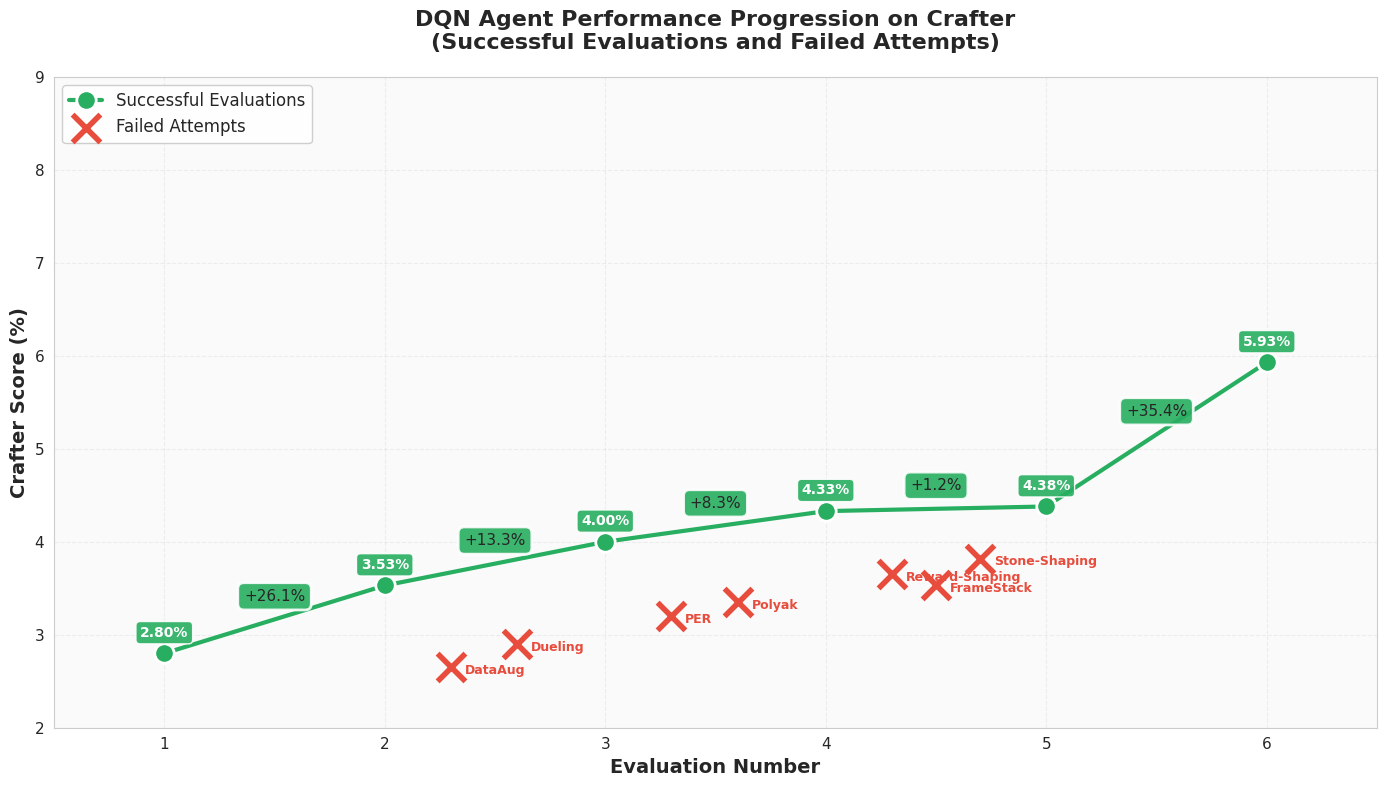
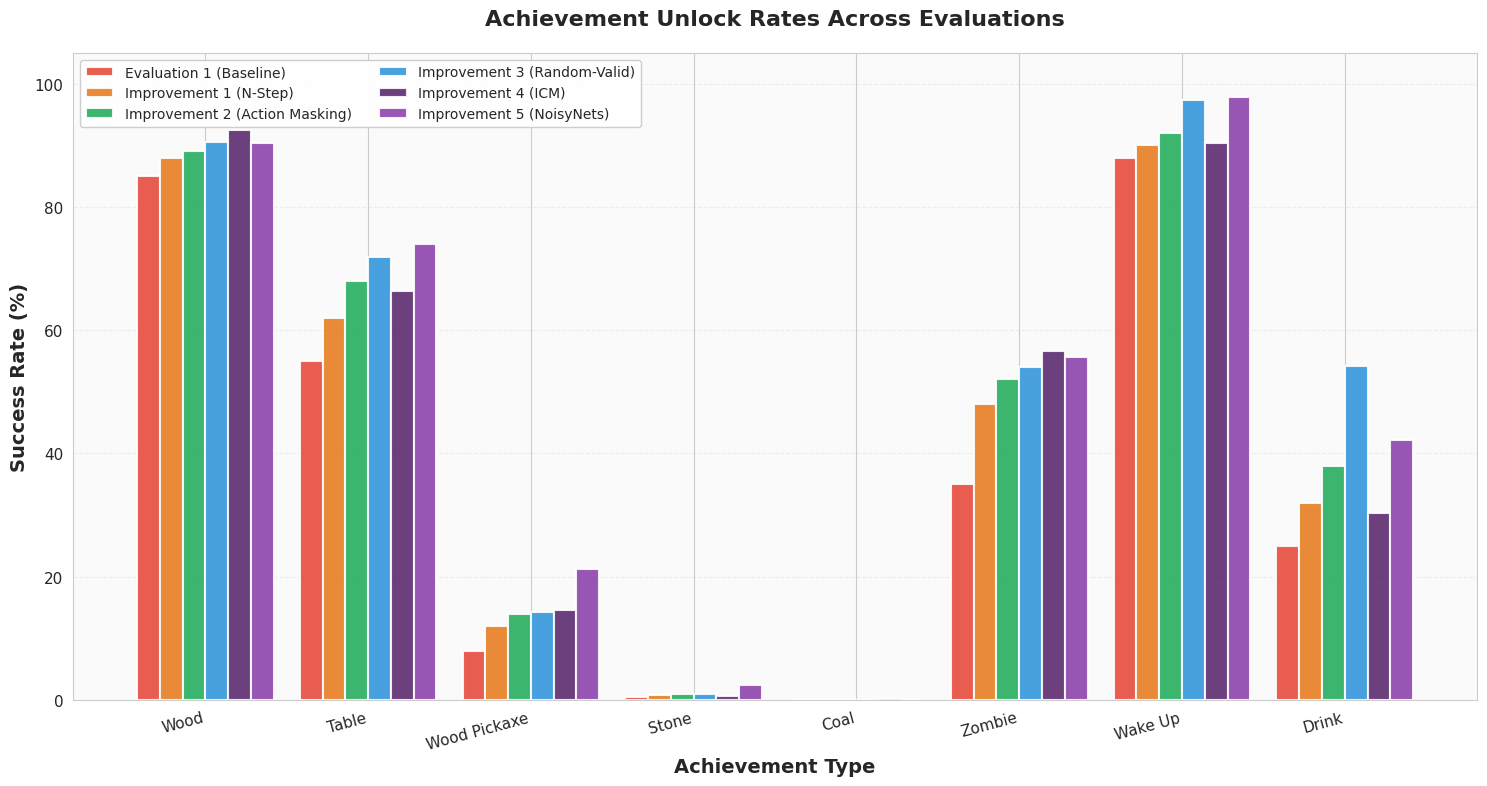
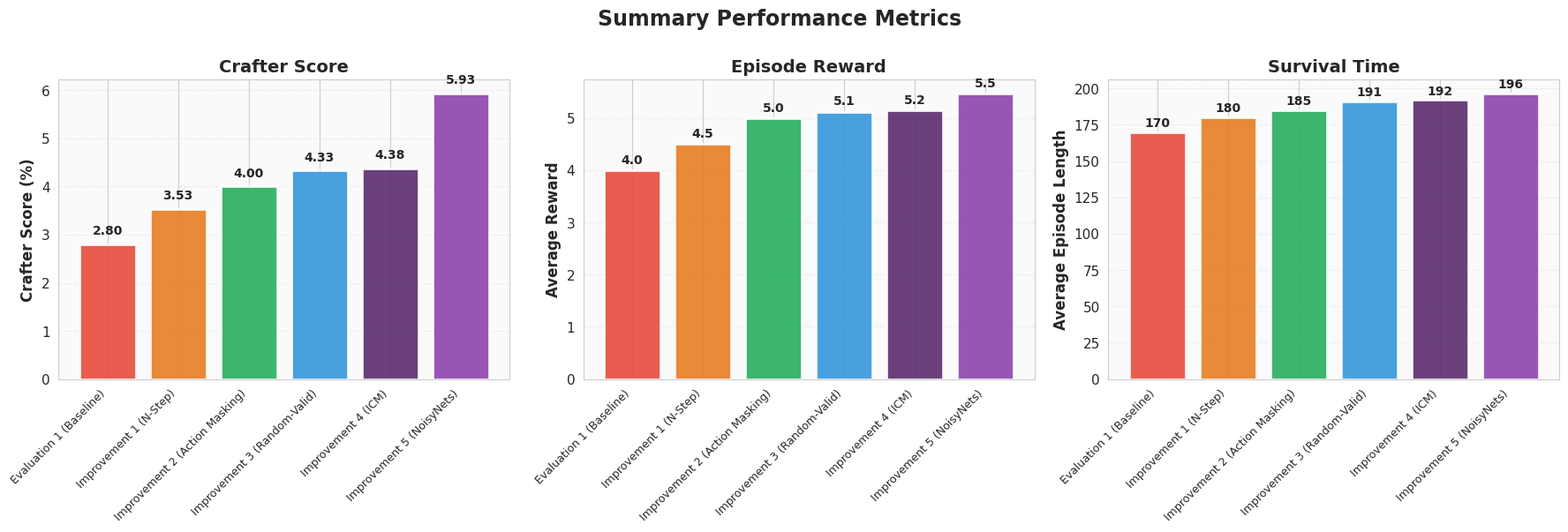
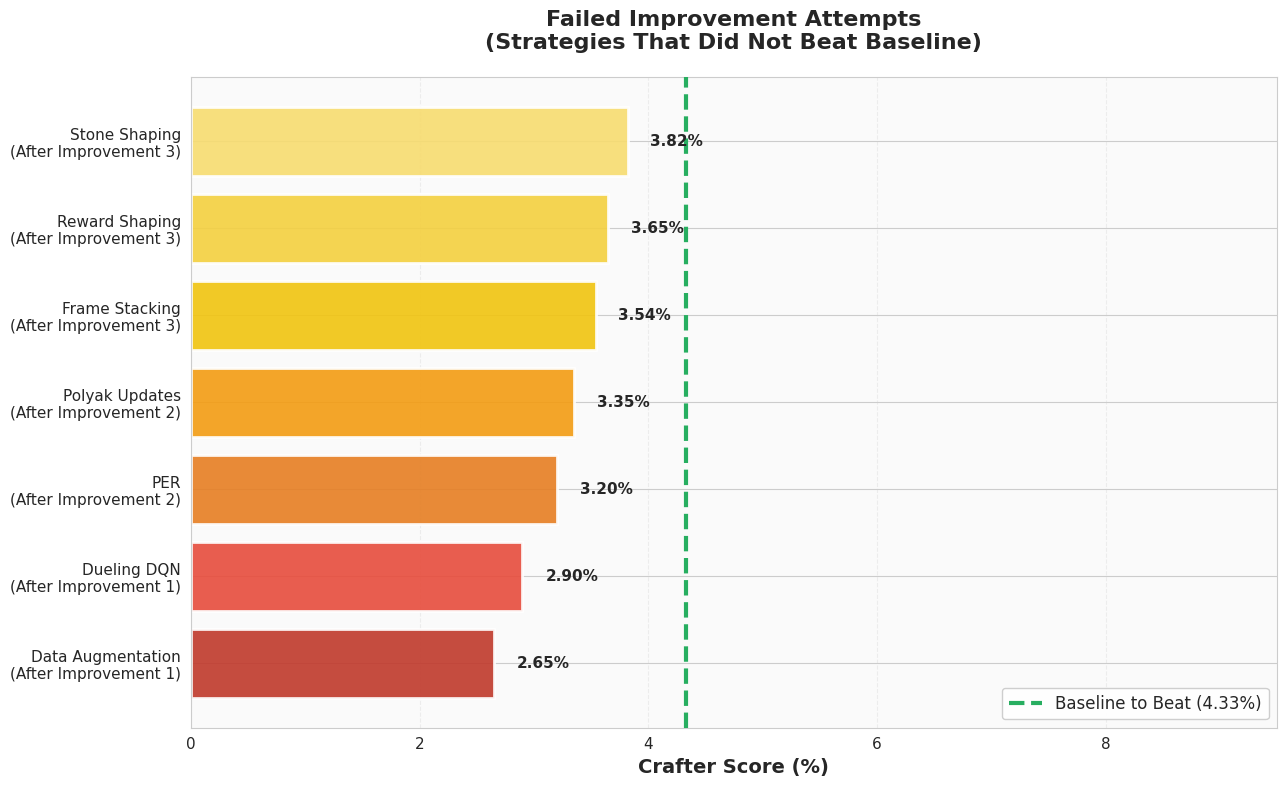
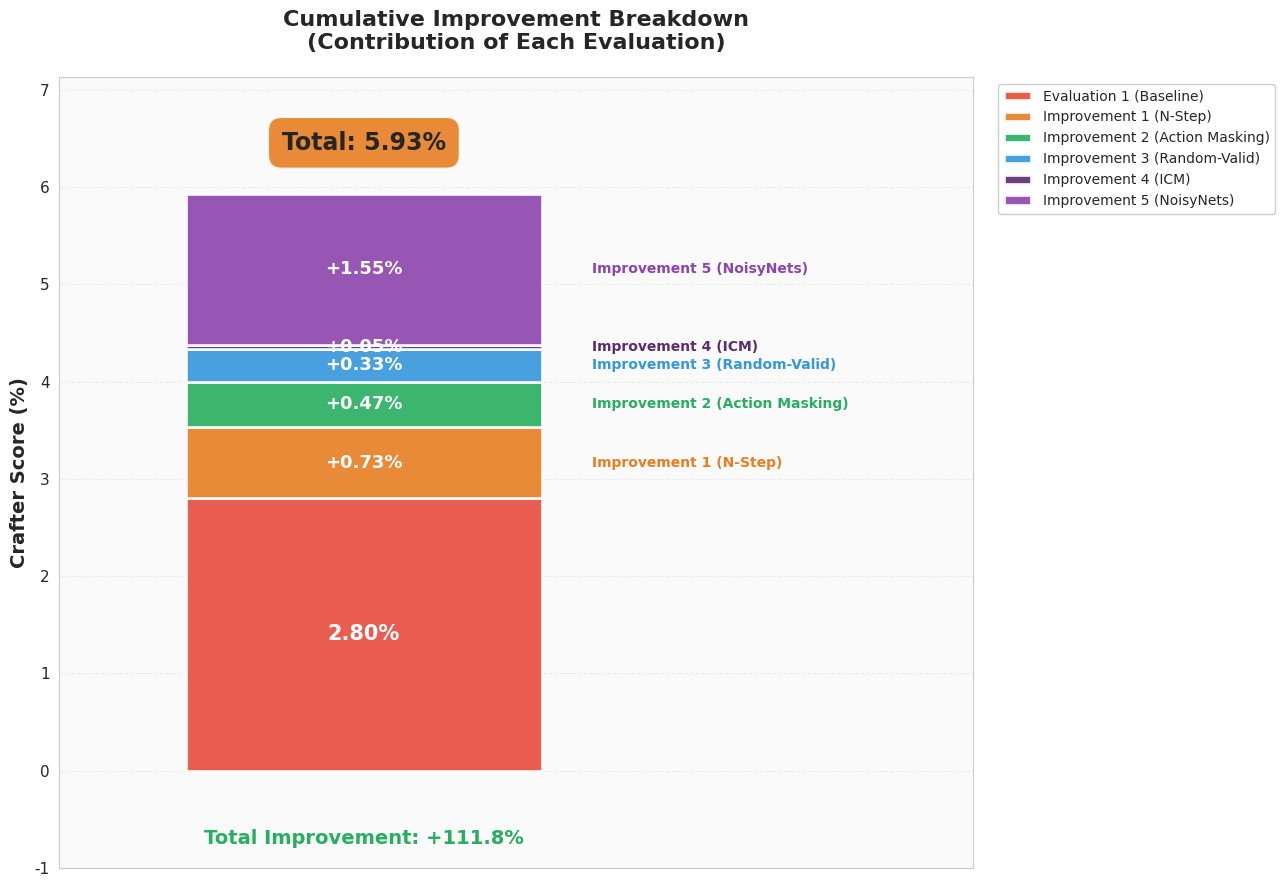

Write the Python code that produced these figures, in order.
"""
Generate all plots for DQN report.
"""

import json
import matplotlib.pyplot as plt
import numpy as np
from pathlib import Path
import seaborn as sns

# Set style
sns.set_style("whitegrid")
plt.rcParams['figure.figsize'] = (12, 8)
plt.rcParams['font.size'] = 11
plt.rcParams['axes.labelsize'] = 12
plt.rcParams['axes.titlesize'] = 14
plt.rcParams['legend.fontsize'] = 10

# Output directory
OUTPUT_DIR = Path("report_plots")
OUTPUT_DIR.mkdir(exist_ok=True)

# RAINBOW COLOR PALETTE
RAINBOW_COLORS = {
    'red': '#E74C3C',        # Muted red
    'orange': '#E67E22',     # Muted orange
    'green': '#27AE60',      # Muted green
    'blue': '#3498DB',       # Muted blue
    'indigo': '#5B2C6F',     # Muted indigo
    'violet': '#8E44AD',     # Muted violet
}

RAINBOW_SEQUENCE = ['#E74C3C', '#E67E22', '#27AE60', '#3498DB', '#5B2C6F', '#8E44AD']

SUCCESS_COLOR = '#27AE60'   
FAIL_COLOR = '#E74C3C'     

# ============================================================================
# DATA DEFINITIONS
# ============================================================================

# Successful generations (in chronological order)
SUCCESSFUL_GENS = [
    {
        "name": "Evaluation 1 (Baseline)",
        "short_name": "Eval 1\n(Baseline)",
        "legend_name": "Evaluation 1 (Baseline)",
        "score": 2.80,  
        "reward": 4.0,  
        "length": 170, 
        "eval_num": 1,
        "achievements": {
            "collect_wood": 85.0,
            "place_table": 55.0,
            "make_wood_pickaxe": 8.0,
            "collect_stone": 0.5,
            "collect_coal": 0.0,
            "defeat_zombie": 35.0,
            "wake_up": 88.0,
            "collect_drink": 25.0,
        }
    },
    {
        "name": "Improvement 1 (N-Step Returns)",
        "short_name": "Improvement 1\n(N-Step)",
        "legend_name": "Improvement 1 (N-Step)",
        "score": 3.53,  
        "reward": 4.5,  
        "length": 180,  
        "eval_num": 2,
        "achievements": {
            "collect_wood": 88.0,
            "place_table": 62.0,
            "make_wood_pickaxe": 12.0,
            "collect_stone": 0.8,
            "collect_coal": 0.0,
            "defeat_zombie": 48.0,
            "wake_up": 90.0,
            "collect_drink": 32.0,
        }
    },
    {
        "name": "Improvement 2 (Action Masking)",
        "short_name": "Improvement 2\n(Action Masking)",
        "legend_name": "Improvement 2 (Action Masking)",
        "score": 4.00,
        "reward": 5.0, 
        "length": 185,  
        "eval_num": 3,
        "achievements": {
            "collect_wood": 89.0,
            "place_table": 68.0,
            "make_wood_pickaxe": 14.0,
            "collect_stone": 1.0,
            "collect_coal": 0.0,
            "defeat_zombie": 52.0,
            "wake_up": 92.0,
            "collect_drink": 38.0,
        }
    },
    {
        "name": "Improvement 3 (Random-Valid Fallback)",
        "short_name": "Improvement 3\n(Random-Valid)",
        "legend_name": "Improvement 3 (Random-Valid)",
        "score": 4.33,
        "reward": 5.12,
        "length": 191,
        "eval_num": 4,
        "achievements": {
            "collect_wood": 90.6,
            "place_table": 71.8,
            "make_wood_pickaxe": 14.2,
            "collect_stone": 1.0,
            "collect_coal": 0.0,
            "defeat_zombie": 54.0,
            "wake_up": 97.4,
            "collect_drink": 54.2,
        }
    },
    {
        "name": "Improvement 4 (ICM Curiosity)",
        "short_name": "Improvement 4\n(ICM)",
        "legend_name": "Improvement 4 (ICM)",
        "score": 4.38,
        "reward": 5.15,
        "length": 192,
        "eval_num": 5,
        "achievements": {
            "collect_wood": 92.4,
            "place_table": 66.4,
            "make_wood_pickaxe": 14.6,
            "collect_stone": 0.6,
            "collect_coal": 0.2,
            "defeat_zombie": 56.6,
            "wake_up": 90.4,
            "collect_drink": 30.4,
        }
    },
    {
        "name": "Improvement 5 (NoisyNets)",
        "short_name": "Improvement 5\n(NoisyNets)",
        "legend_name": "Improvement 5 (NoisyNets)",
        "score": 5.93,
        "reward": 5.47,
        "length": 196.44,
        "eval_num": 6,
        "achievements": {
            "collect_wood": 90.4,
            "place_table": 74.0,
            "make_wood_pickaxe": 21.2,
            "collect_stone": 2.4,
            "collect_coal": 0.0,
            "defeat_zombie": 55.6,
            "wake_up": 97.8,
            "collect_drink": 42.2,
        }
    },
]

# Failed attempts
FAILED_ATTEMPTS = [
    {"name": "Data Augmentation", "short": "DataAug", "score": 2.65, "tried_after_eval": 2, "tried_after_name": "Improvement 1"},
    {"name": "Dueling DQN", "short": "Dueling", "score": 2.90, "tried_after_eval": 2, "tried_after_name": "Improvement 1"},
    {"name": "PER", "short": "PER", "score": 3.20, "tried_after_eval": 3, "tried_after_name": "Improvement 2"},
    {"name": "Polyak Updates", "short": "Polyak", "score": 3.35, "tried_after_eval": 3, "tried_after_name": "Improvement 2"},
    {"name": "Reward Shaping", "short": "Reward-Shaping", "score": 3.65, "tried_after_eval": 4, "tried_after_name": "Improvement 3"},
    {"name": "Frame Stacking", "short": "FrameStack", "score": 3.54, "tried_after_eval": 4, "tried_after_name": "Improvement 3"},
    {"name": "Stone Shaping", "short": "Stone-Shaping", "score": 3.82, "tried_after_eval": 4, "tried_after_name": "Improvement 3"},
]

# Key achievements
KEY_ACHIEVEMENTS = [
    "collect_wood",
    "place_table", 
    "make_wood_pickaxe",
    "collect_stone",
    "collect_coal",
    "defeat_zombie",
    "wake_up",
    "collect_drink",
]

ACHIEVEMENT_LABELS = {
    "collect_wood": "Wood",
    "place_table": "Table",
    "make_wood_pickaxe": "Wood Pickaxe",
    "collect_stone": "Stone",
    "collect_coal": "Coal",
    "defeat_zombie": "Zombie",
    "wake_up": "Wake Up",
    "collect_drink": "Drink",
}


# ============================================================================
# FIG. D1 — PERFORMANCE PROGRESSION (SUCCESS VS FAILURES)
# ============================================================================

def plot_performance_progression():
    """Green dots for successes, red X's for failures."""
    fig, ax = plt.subplots(figsize=(14, 8))
    
    eval_nums = [gen["eval_num"] for gen in SUCCESSFUL_GENS]
    scores = [gen["score"] for gen in SUCCESSFUL_GENS]
    
    ax.plot(eval_nums, scores, 'o-', color=SUCCESS_COLOR, linewidth=3, 
            markersize=14, label='Successful Evaluations', zorder=3, markeredgewidth=2, markeredgecolor='white')
    
    for i in range(len(SUCCESSFUL_GENS) - 1):
        curr_gen = SUCCESSFUL_GENS[i]
        next_gen = SUCCESSFUL_GENS[i + 1]
        
        improvement = ((next_gen["score"] - curr_gen["score"]) / curr_gen["score"]) * 100
        
        mid_x = (curr_gen["eval_num"] + next_gen["eval_num"]) / 2
        mid_y = (curr_gen["score"] + next_gen["score"]) / 2 + 0.2
        
        ax.annotate(f'+{improvement:.1f}%', 
                   xy=(mid_x, mid_y), 
                   fontsize=11, 
                   ha='center',
                   bbox=dict(boxstyle='round,pad=0.4', facecolor=RAINBOW_COLORS['green'], alpha=0.9, edgecolor='white', linewidth=2))
    
    for gen in SUCCESSFUL_GENS:
        ax.annotate(f'{gen["score"]:.2f}%', 
                   xy=(gen["eval_num"], gen["score"]),
                   xytext=(0, 12),
                   textcoords='offset points',
                   ha='center',
                   fontsize=10,
                   fontweight='bold',
                   color='white',
                   bbox=dict(boxstyle='round,pad=0.3', facecolor=SUCCESS_COLOR, alpha=0.9))
    
    failed_eval_map = {
        2: [2.3, 2.6],  # After Improvement 1
        3: [3.3, 3.6],  # After Improvement 2
        4: [4.3, 4.5, 4.7],  # After Improvement 3
    }
    
    for failed in FAILED_ATTEMPTS:
        after_eval = failed["tried_after_eval"]
        positions = failed_eval_map.get(after_eval, [3.5])
        x_pos = positions[0] if positions else 3.5
        failed_eval_map[after_eval] = positions[1:] if len(positions) > 1 else [after_eval + 0.4]
        
        ax.scatter(x_pos, failed["score"], marker='x', s=400, 
                  color=FAIL_COLOR, linewidth=4, label='_nolegend_', zorder=2)
        
        ax.annotate(failed["short"], 
                   xy=(x_pos, failed["score"]),
                   xytext=(10, -5),
                   textcoords='offset points',
                   fontsize=9,
                   color=FAIL_COLOR,
                   fontweight='bold')
    
    ax.scatter([], [], marker='x', s=400, color=FAIL_COLOR, 
              linewidth=4, label='Failed Attempts')
    
    ax.set_xlabel('Evaluation Number', fontsize=14, fontweight='bold')
    ax.set_ylabel('Crafter Score (%)', fontsize=14, fontweight='bold')
    ax.set_title('DQN Agent Performance Progression on Crafter\n(Successful Evaluations and Failed Attempts)', 
                fontsize=16, fontweight='bold', pad=20)
    ax.legend(loc='upper left', fontsize=12, framealpha=0.95)
    ax.grid(True, alpha=0.3, linestyle='--')
    ax.set_xlim(0.5, 6.5)
    ax.set_ylim(2.0, 9.0)
    
    ax.set_facecolor('#FAFAFA')
    
    plt.tight_layout()
    plt.savefig(OUTPUT_DIR / "fig_d1_performance_progression.png", dpi=300, bbox_inches='tight')
    plt.close()
    print("✅ Fig. D1 saved: Performance progression")


# ============================================================================
# FIG. D2 — ACHIEVEMENT UNLOCK RATES (SIDE-BY-SIDE BARS)
# ============================================================================

def plot_achievement_bars():
    """Bar groups for key achievements across checkpoints."""
    fig, ax = plt.subplots(figsize=(15, 8))
    
    n_achievements = len(KEY_ACHIEVEMENTS)
    n_gens = len(SUCCESSFUL_GENS)
    
    x = np.arange(n_achievements)
    width = 0.14
    
    colors = RAINBOW_SEQUENCE  # Red, Orange, Green, Blue, Indigo, Violet
    
    for i, gen in enumerate(SUCCESSFUL_GENS):
        values = [gen["achievements"][ach] for ach in KEY_ACHIEVEMENTS]
        offset = (i - n_gens/2 + 0.5) * width
        ax.bar(x + offset, values, width, label=gen["legend_name"], 
               color=colors[i], alpha=0.9, edgecolor='white', linewidth=1.5)
    
    ax.set_xlabel('Achievement Type', fontsize=14, fontweight='bold')
    ax.set_ylabel('Success Rate (%)', fontsize=14, fontweight='bold')
    ax.set_title('Achievement Unlock Rates Across Evaluations', 
                fontsize=16, fontweight='bold', pad=20)
    ax.set_xticks(x)
    ax.set_xticklabels([ACHIEVEMENT_LABELS[ach] for ach in KEY_ACHIEVEMENTS], 
                       rotation=15, ha='right', fontsize=11)
    ax.legend(loc='upper left', ncol=2, fontsize=10, framealpha=0.95)
    ax.grid(True, alpha=0.3, axis='y', linestyle='--')
    ax.set_ylim(0, 105)
    ax.set_facecolor('#FAFAFA')
    
    plt.tight_layout()
    plt.savefig(OUTPUT_DIR / "fig_d2_achievement_rates.png", dpi=300, bbox_inches='tight')
    plt.close()
    print("✅ Fig. D2 saved: Achievement unlock rates")


# ============================================================================
# FIG. D3 — SUMMARY PERFORMANCE METRICS (3 MINI BAR GRAPHS)
# ============================================================================

def plot_summary_metrics():
    """Three side-by-side bar charts: Score, Reward, Length."""
    fig, axes = plt.subplots(1, 3, figsize=(18, 6))
    
    gen_labels = [gen["legend_name"] for gen in SUCCESSFUL_GENS]
    scores = [gen["score"] for gen in SUCCESSFUL_GENS]
    rewards = [gen["reward"] for gen in SUCCESSFUL_GENS]
    lengths = [gen["length"] for gen in SUCCESSFUL_GENS]
    
    colors = RAINBOW_SEQUENCE  # Red, Orange, Green, Blue, Indigo, Violet
    
    # Plot 1: Crafter Score
    bars1 = axes[0].bar(range(len(gen_labels)), scores, color=colors, alpha=0.9, edgecolor='white', linewidth=2)
    axes[0].set_ylabel('Crafter Score (%)', fontweight='bold', fontsize=12)
    axes[0].set_title('Crafter Score', fontweight='bold', fontsize=14)
    axes[0].set_xticks(range(len(gen_labels)))
    axes[0].set_xticklabels(gen_labels, rotation=45, ha='right', fontsize=9)
    axes[0].grid(True, alpha=0.3, axis='y', linestyle='--')
    axes[0].set_facecolor('#FAFAFA')
    
    for i, (bar, val) in enumerate(zip(bars1, scores)):
        axes[0].text(bar.get_x() + bar.get_width()/2, bar.get_height() + 0.15,
                    f'{val:.2f}', ha='center', va='bottom', fontsize=10, fontweight='bold')
    
    # Plot 2: Episode Reward
    bars2 = axes[1].bar(range(len(gen_labels)), rewards, color=colors, alpha=0.9, edgecolor='white', linewidth=2)
    axes[1].set_ylabel('Average Reward', fontweight='bold', fontsize=12)
    axes[1].set_title('Episode Reward', fontweight='bold', fontsize=14)
    axes[1].set_xticks(range(len(gen_labels)))
    axes[1].set_xticklabels(gen_labels, rotation=45, ha='right', fontsize=9)
    axes[1].grid(True, alpha=0.3, axis='y', linestyle='--')
    axes[1].set_facecolor('#FAFAFA')
    
    for i, (bar, val) in enumerate(zip(bars2, rewards)):
        axes[1].text(bar.get_x() + bar.get_width()/2, bar.get_height() + 0.08,
                    f'{val:.1f}', ha='center', va='bottom', fontsize=10, fontweight='bold')
    
    # Plot 3: Survival Time
    bars3 = axes[2].bar(range(len(gen_labels)), lengths, color=colors, alpha=0.9, edgecolor='white', linewidth=2)
    axes[2].set_ylabel('Average Episode Length', fontweight='bold', fontsize=12)
    axes[2].set_title('Survival Time', fontweight='bold', fontsize=14)
    axes[2].set_xticks(range(len(gen_labels)))
    axes[2].set_xticklabels(gen_labels, rotation=45, ha='right', fontsize=9)
    axes[2].set_facecolor('#FAFAFA')
    axes[2].grid(True, alpha=0.3, axis='y', linestyle='--')
    
    for i, (bar, val) in enumerate(zip(bars3, lengths)):
        axes[2].text(bar.get_x() + bar.get_width()/2, bar.get_height() + 2,
                    f'{val:.0f}', ha='center', va='bottom', fontsize=10, fontweight='bold')
    
    fig.suptitle('Summary Performance Metrics', fontsize=17, fontweight='bold', y=1.00)
    plt.tight_layout()
    plt.savefig(OUTPUT_DIR / "fig_d3_summary_metrics.png", dpi=300, bbox_inches='tight')
    plt.close()
    print("✅ Fig. D3 saved: Summary metrics")


# ============================================================================
# FIG. D4 — FAILED IMPROVEMENT ATTEMPTS
# ============================================================================

def plot_failed_attempts():
    """Horizontal bars for failed methods with gradient based on badness."""
    fig, ax = plt.subplots(figsize=(13, 8))
    
    baseline = 4.33
    
    sorted_failures = sorted(FAILED_ATTEMPTS, key=lambda x: x["score"])
    
    names_with_context = [f"{f['name']}\n(After {f['tried_after_name']})" for f in sorted_failures]
    scores = [f["score"] for f in sorted_failures]
    
    from matplotlib import cm
    from matplotlib.colors import LinearSegmentedColormap
    
    colors_gradient = ['#C0392B', '#E74C3C', '#E67E22', '#F39C12', '#F1C40F', '#F4D03F', '#F7DC6F']
    n_colors = len(sorted_failures)
    color_indices = np.linspace(0, len(colors_gradient)-1, n_colors)
    colors = [colors_gradient[int(i)] for i in color_indices]
    
    y_pos = np.arange(len(names_with_context))
    bars = ax.barh(y_pos, scores, color=colors, alpha=0.9, edgecolor='white', linewidth=2)
    
    ax.axvline(baseline, color=SUCCESS_COLOR, linestyle='--', linewidth=3, 
               label=f'Baseline to Beat ({baseline}%)', zorder=3)
    
    for i, (bar, score) in enumerate(zip(bars, scores)):
        ax.text(score + 0.20, bar.get_y() + bar.get_height()/2,
               f'{score:.2f}%', va='center', fontsize=11, fontweight='bold')
    
    ax.set_yticks(y_pos)
    ax.set_yticklabels(names_with_context, fontsize=11)
    ax.set_xlabel('Crafter Score (%)', fontsize=14, fontweight='bold')
    ax.set_title('Failed Improvement Attempts\n(Strategies That Did Not Beat Baseline)', 
                fontsize=16, fontweight='bold', pad=20)
    ax.legend(loc='lower right', fontsize=12, framealpha=0.95)
    ax.grid(True, alpha=0.3, axis='x', linestyle='--')
    ax.set_xlim(0, 9.5)
    ax.set_facecolor('#FAFAFA')
    
    plt.tight_layout()
    plt.savefig(OUTPUT_DIR / "fig_d4_failed_attempts.png", dpi=300, bbox_inches='tight')
    plt.close()
    print("✅ Fig. D4 saved: Failed attempts")


# ============================================================================
# FIG. D5 — CUMULATIVE IMPROVEMENT (WATERFALL/STACKED)
# ============================================================================

def plot_cumulative_improvement():
    """Stacked bar showing contribution of each generation."""
    fig, ax = plt.subplots(figsize=(13, 9))
    
    baseline_score = SUCCESSFUL_GENS[0]["score"]
    total_score = SUCCESSFUL_GENS[-1]["score"]
    
    deltas = [baseline_score]
    labels = [SUCCESSFUL_GENS[0]["legend_name"]]
    
    for i in range(1, len(SUCCESSFUL_GENS)):
        delta = SUCCESSFUL_GENS[i]["score"] - SUCCESSFUL_GENS[i-1]["score"]
        deltas.append(delta)
        labels.append(SUCCESSFUL_GENS[i]["legend_name"])
    
    colors = RAINBOW_SEQUENCE  # Red, Orange, Green, Blue, Indigo, Violet
    
    bottom = 0
    for i, (delta, label, color) in enumerate(zip(deltas, labels, colors)):
        ax.bar(0, delta, bottom=bottom, color=color, alpha=0.9, 
               label=label, width=0.7, edgecolor='white', linewidth=2)
        
        text_y = bottom + delta/2
        
        if i == 0:
            ax.text(0, text_y, f'{delta:.2f}%', ha='center', va='center',
                   fontsize=15, fontweight='bold', color='white')
        else:
            ax.text(0, text_y, f'+{delta:.2f}%', ha='center', va='center',
                   fontsize=13, fontweight='bold', color='white')
            
            ax.text(0.45, text_y, label, ha='left', va='center',
                   fontsize=10, fontweight='bold', color=color)
        
        bottom += delta
    
    ax.text(0, total_score + 0.4, f'Total: {total_score:.2f}%', 
           ha='center', va='bottom', fontsize=17, fontweight='bold',
           bbox=dict(boxstyle='round,pad=0.6', facecolor=RAINBOW_COLORS['orange'], 
                    alpha=0.9, edgecolor='white', linewidth=2))
    
    total_improvement = ((total_score - baseline_score) / baseline_score) * 100
    ax.text(0, -0.6, f'Total Improvement: +{total_improvement:.1f}%',
           ha='center', va='top', fontsize=14, fontweight='bold',
           color=SUCCESS_COLOR)
    
    ax.set_xlim(-0.6, 1.2)
    ax.set_ylim(-1, total_score + 1.2)
    ax.set_ylabel('Crafter Score (%)', fontsize=14, fontweight='bold')
    ax.set_title('Cumulative Improvement Breakdown\n(Contribution of Each Evaluation)', 
                fontsize=16, fontweight='bold', pad=20)
    ax.set_xticks([])
    ax.legend(loc='upper left', bbox_to_anchor=(1.02, 1), fontsize=10, framealpha=0.95)
    ax.grid(True, alpha=0.3, axis='y', linestyle='--')
    ax.set_facecolor('#FAFAFA')
    
    plt.tight_layout()
    plt.savefig(OUTPUT_DIR / "fig_d5_cumulative_improvement.png", dpi=300, bbox_inches='tight')
    plt.close()
    print("✅ Fig. D5 saved: Cumulative improvement")


# ============================================================================
# MAIN EXECUTION
# ============================================================================

if __name__ == "__main__":
    print("\n" + "="*60)
    print("Generating DQN Report Plots")
    print("="*60 + "\n")
    
    # Generate all core plots
    plot_performance_progression()    # Fig. D1
    plot_achievement_bars()           # Fig. D2
    plot_summary_metrics()            # Fig. D3
    plot_failed_attempts()            # Fig. D4
    plot_cumulative_improvement()     # Fig. D5
    
    print("\n" + "="*60)
    print(f"✅ All plots saved to: {OUTPUT_DIR}/")
    print("="*60 + "\n")
    
    print("\nGenerated plots:")
    print("  1. fig_d1_performance_progression.png")
    print("  2. fig_d2_achievement_rates.png")
    print("  3. fig_d3_summary_metrics.png")
    print("  4. fig_d4_failed_attempts.png")
    print("  5. fig_d5_cumulative_improvement.png")
    print("\nNext steps:")
    print("  - Review plots for accuracy")
    print("  - Run optional plots (D6-D9) if time allows")
